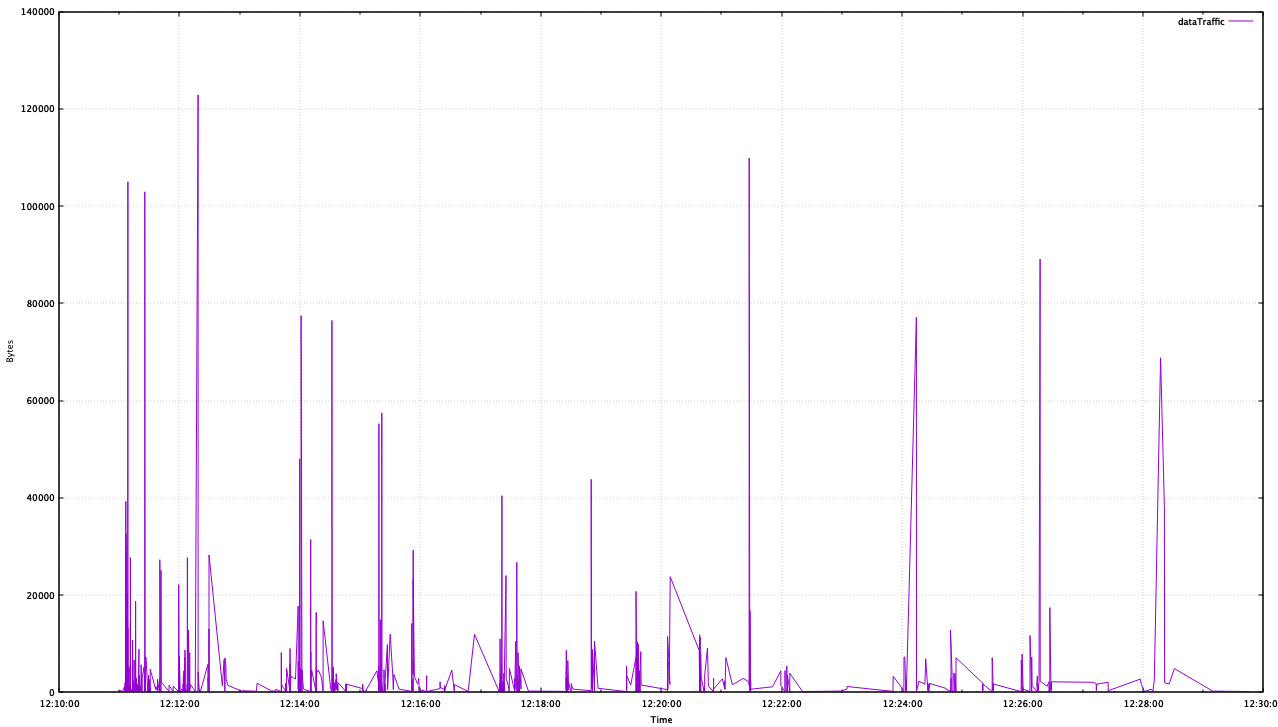

Data behind this chart, as committed beside it:
dateTime, dataTraffic
2020-02-25T12:11:00.360Z, 345.0
2020-02-25T12:11:00.360Z, 318.0
2020-02-25T12:11:00.400Z, 360.0
2020-02-25T12:11:03.340Z, 174.0
2020-02-25T12:11:05.340Z, 1187
2020-02-25T12:11:05.830Z, 176.0
2020-02-25T12:11:05.830Z, 176.0
2020-02-25T12:11:05.840Z, 307.0
2020-02-25T12:11:05.850Z, 154.0
2020-02-25T12:11:05.850Z, 154.0
2020-02-25T12:11:05.850Z, 234.0
2020-02-25T12:11:05.850Z, 234.0
2020-02-25T12:11:05.850Z, 231.0
2020-02-25T12:11:05.860Z, 154.0
2020-02-25T12:11:05.860Z, 154.0
2020-02-25T12:11:05.870Z, 152.0
2020-02-25T12:11:05.870Z, 152.0
2020-02-25T12:11:05.890Z, 156.0
2020-02-25T12:11:05.890Z, 156.0
2020-02-25T12:11:05.890Z, 160.0
2020-02-25T12:11:05.890Z, 160.0
2020-02-25T12:11:05.890Z, 230.0
2020-02-25T12:11:05.890Z, 872.0
2020-02-25T12:11:05.900Z, 458.0
2020-02-25T12:11:05.920Z, 154.0
2020-02-25T12:11:05.920Z, 154.0
2020-02-25T12:11:05.920Z, 154.0
2020-02-25T12:11:05.920Z, 154.0
2020-02-25T12:11:05.920Z, 186.0
2020-02-25T12:11:05.920Z, 154.0
2020-02-25T12:11:05.920Z, 154.0
2020-02-25T12:11:05.930Z, 154.0
2020-02-25T12:11:05.930Z, 154.0
2020-02-25T12:11:05.930Z, 1544
2020-02-25T12:11:05.930Z, 1899
2020-02-25T12:11:05.950Z, 1899
2020-02-25T12:11:05.950Z, 1899
2020-02-25T12:11:05.980Z, 213.0
2020-02-25T12:11:06.20Z, 124.0
2020-02-25T12:11:06.20Z, 124.0
2020-02-25T12:11:06.30Z, 224.0
2020-02-25T12:11:06.40Z, 228.0
2020-02-25T12:11:06.70Z, 152.0
2020-02-25T12:11:06.70Z, 152.0
2020-02-25T12:11:06.80Z, 1406
2020-02-25T12:11:06.90Z, 152.0
2020-02-25T12:11:06.90Z, 220.0
2020-02-25T12:11:06.90Z, 152.0
2020-02-25T12:11:06.90Z, 214.0
2020-02-25T12:11:06.100Z, 602.0
2020-02-25T12:11:06.100Z, 2074
2020-02-25T12:11:06.100Z, 158.0
2020-02-25T12:11:06.100Z, 158.0
2020-02-25T12:11:06.110Z, 156.0
2020-02-25T12:11:06.110Z, 156.0
2020-02-25T12:11:06.110Z, 618.0
2020-02-25T12:11:06.110Z, 156.0
2020-02-25T12:11:06.110Z, 156.0
2020-02-25T12:11:06.110Z, 176.0
2020-02-25T12:11:06.110Z, 176.0
... 1,679 more rows
